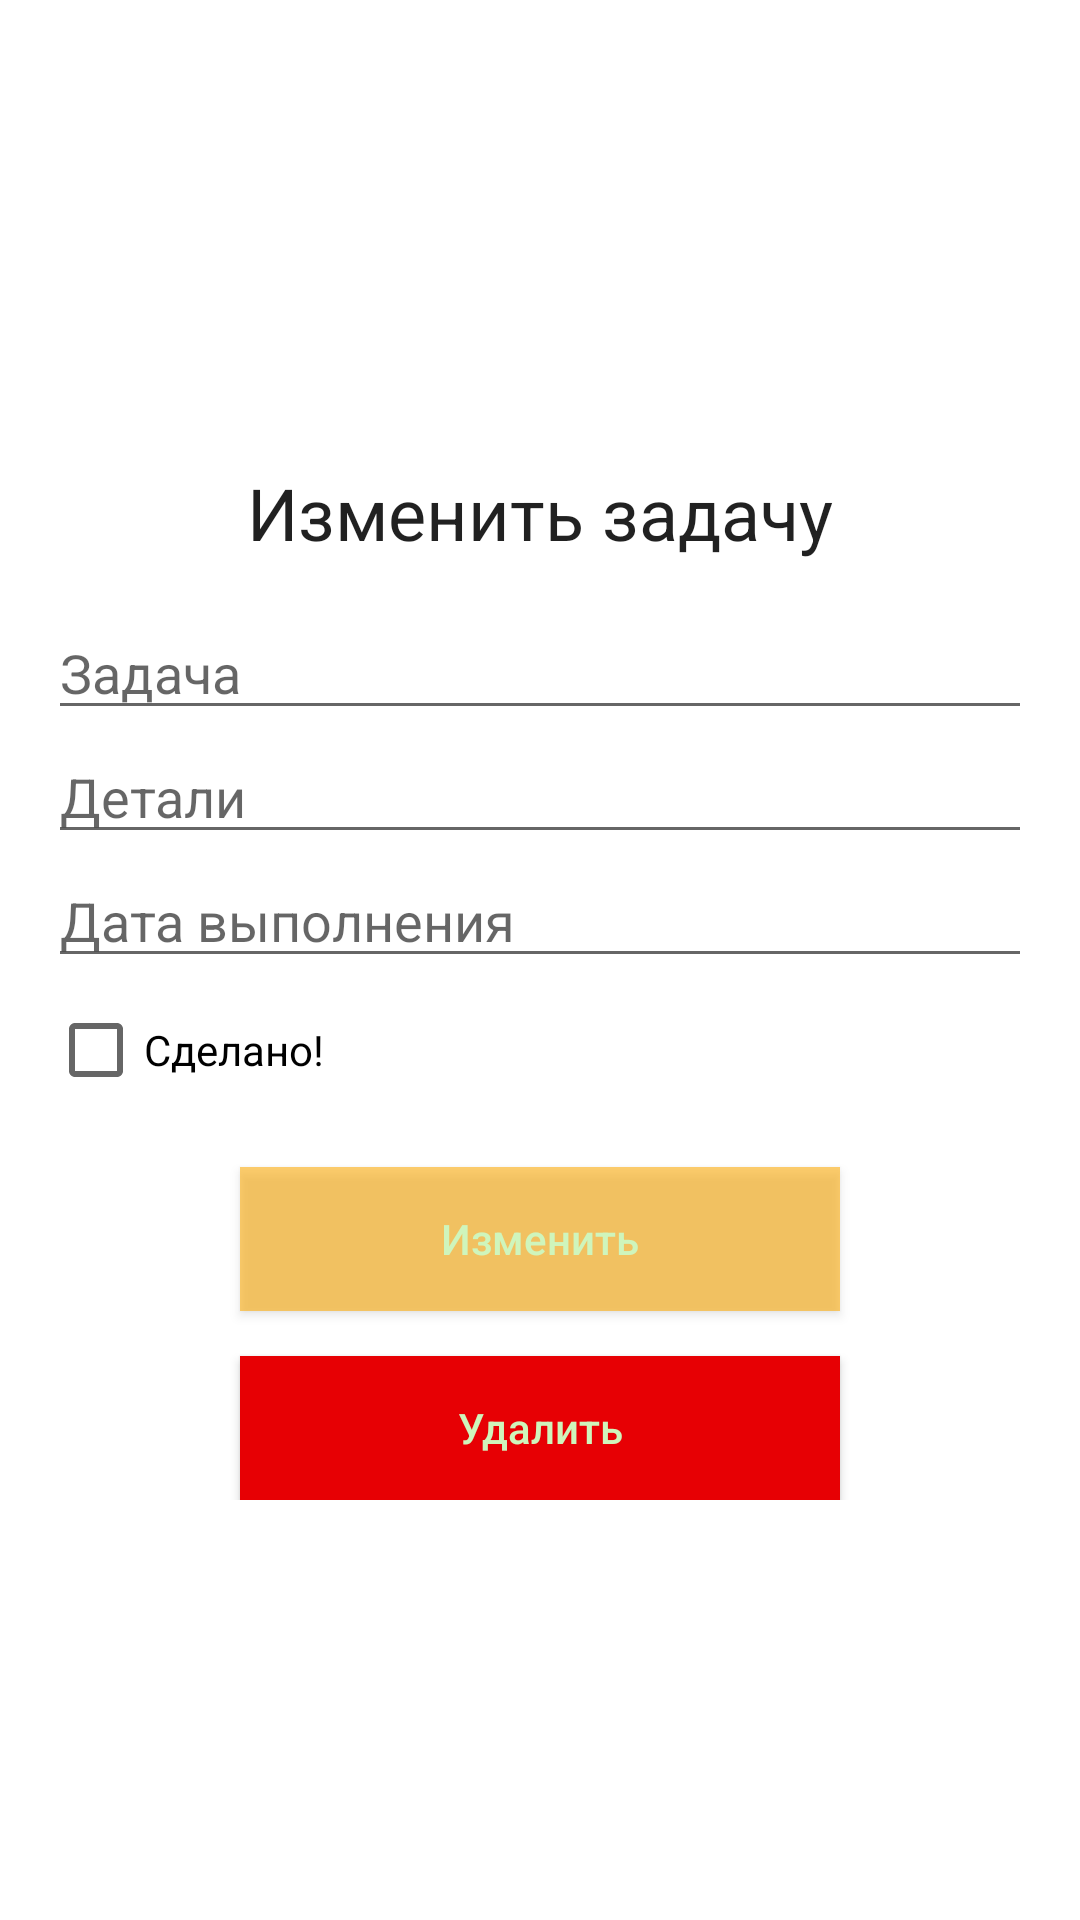

This screen was rendered from an Android layout file. Write that file and the resources it references.
<!-- AndroidManifest.xml: application theme MyMaterialTheme -->
<!-- res/layout/activity_update_task.xml -->
<?xml version="1.0" encoding="utf-8"?>
<RelativeLayout xmlns:android="http://schemas.android.com/apk/res/android"
    xmlns:app="http://schemas.android.com/apk/res-auto"
    xmlns:tools="http://schemas.android.com/tools"
    android:layout_width="match_parent"
    android:layout_height="match_parent"
    tools:context=".UpdateTaskActivity">

    <LinearLayout
        android:layout_width="match_parent"
        android:layout_height="wrap_content"
        android:layout_centerVertical="true"
        android:orientation="vertical"
        android:padding="16dp">

        <TextView
            android:layout_width="match_parent"
            android:layout_height="wrap_content"
            android:layout_margin="15dp"
            android:text="@string/modif_title"
            android:textAlignment="center"
            android:textAppearance="@style/Base.TextAppearance.AppCompat.Headline" />

        <EditText
            android:id="@+id/editTextTask"
            android:layout_width="match_parent"
            android:layout_height="wrap_content"
            android:hint="@string/task" />

        <EditText
            android:id="@+id/editTextDesc"
            android:layout_width="match_parent"
            android:layout_height="wrap_content"
            android:hint="@string/detail" />

        <EditText
            android:id="@+id/editTextFinishBy"
            android:layout_width="match_parent"
            android:layout_height="wrap_content"
            android:hint="@string/deadline" />

        <CheckBox
            android:id="@+id/checkBoxFinished"
            android:layout_width="match_parent"
            android:layout_height="wrap_content"
            android:text="@string/done" />

        <Button
            android:id="@+id/button_update"
            android:layout_width="200dp"
            android:layout_height="wrap_content"
            android:layout_gravity="center_horizontal"
            android:layout_marginTop="15dp"
            android:background="@color/colorPrimary"
            android:text="@string/modif_btn"
            android:textAllCaps="false"
            android:textColor="@color/colorLight" />


        <Button
            android:id="@+id/button_delete"
            android:layout_width="200dp"
            android:layout_height="wrap_content"
            android:layout_gravity="center_horizontal"
            android:layout_marginTop="15dp"
            android:background="@color/colorRed"
            android:text="@string/del_btn"
            android:textAllCaps="false"
            android:textColor="@color/colorLight" />


    </LinearLayout>


</RelativeLayout>
<!-- resources referenced by this layout -->
<resources>
  <color name="colorLight">#cff5bc</color>
  <color name="colorPrimary">#90FFAB00</color>
  <color name="colorRed">#e70004</color>
  <string name="deadline">Дата выполнения</string>
  <string name="del_btn">Удалить</string>
  <string name="detail">Детали</string>
  <string name="done">Сделано!</string>
  <string name="modif_btn">Изменить</string>
  <string name="modif_title">Изменить задачу</string>
  <string name="task">Задача</string>
  <style name="MyMaterialTheme" parent="Theme.MaterialComponents.Light.DarkActionBar">
          
          <item name="colorPrimary">@color/colorPrimary</item>
          <item name="colorPrimaryDark">@color/colorPrimaryDark</item>
          <item name="colorAccent">@color/colorAccent</item>
  
      </style>
  <color name="colorPrimaryDark">#FFAB00</color>
  <color name="colorAccent">#0a7455</color>
</resources>
